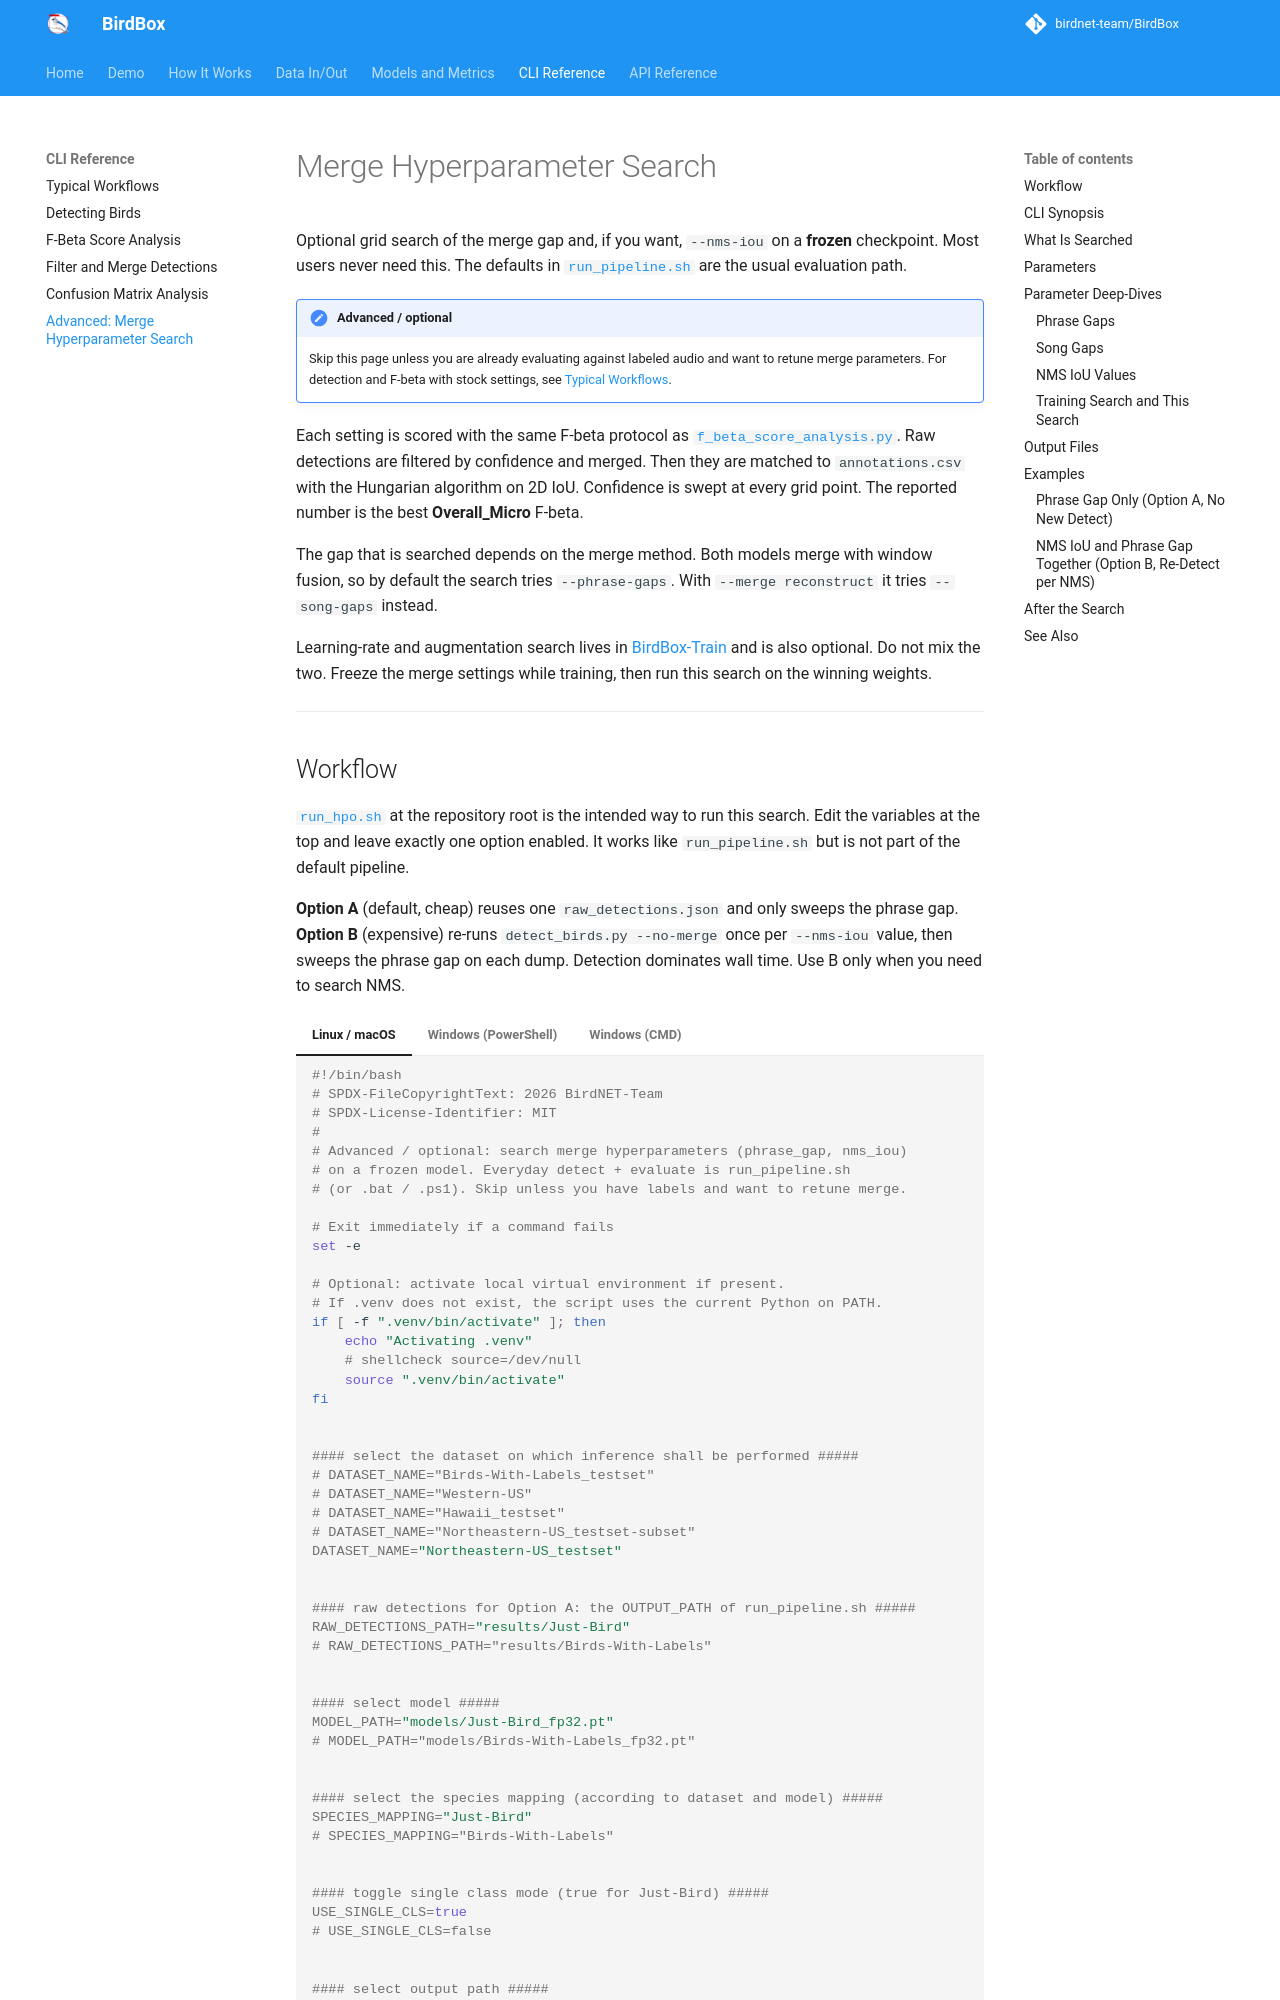

repository: birdnet-team/BirdBox · page: cli/hyperopt-merge/index.html · generator: mkdocs

# Merge Hyperparameter Search

Optional grid search of the merge gap and, if you want, `--nms-iou` on a **frozen** checkpoint. Most users never need this. The defaults in [`run_pipeline.sh`](workflows.md#complete-workflow-script) are the usual evaluation path.

!!! note "Advanced / optional"
    Skip this page unless you are already evaluating against labeled audio and want to retune merge parameters. For detection and F-beta with stock settings, see [Typical Workflows](workflows.md).

Each setting is scored with the same F-beta protocol as [`f_beta_score_analysis.py`](f-beta-score-analysis.md). Raw detections are filtered by confidence and merged. Then they are matched to `annotations.csv` with the Hungarian algorithm on 2D IoU. Confidence is swept at every grid point. The reported number is the best **Overall_Micro** F-beta.

The gap that is searched depends on the merge method. Both models merge with window fusion, so by default the search tries `--phrase-gaps`. With `--merge reconstruct` it tries `--song-gaps` instead.

Learning-rate and augmentation search lives in [BirdBox-Train](https://github.com/birdnet-team/BirdBox-Train) and is also optional. Do not mix the two. Freeze the merge settings while training, then run this search on the winning weights.

---
